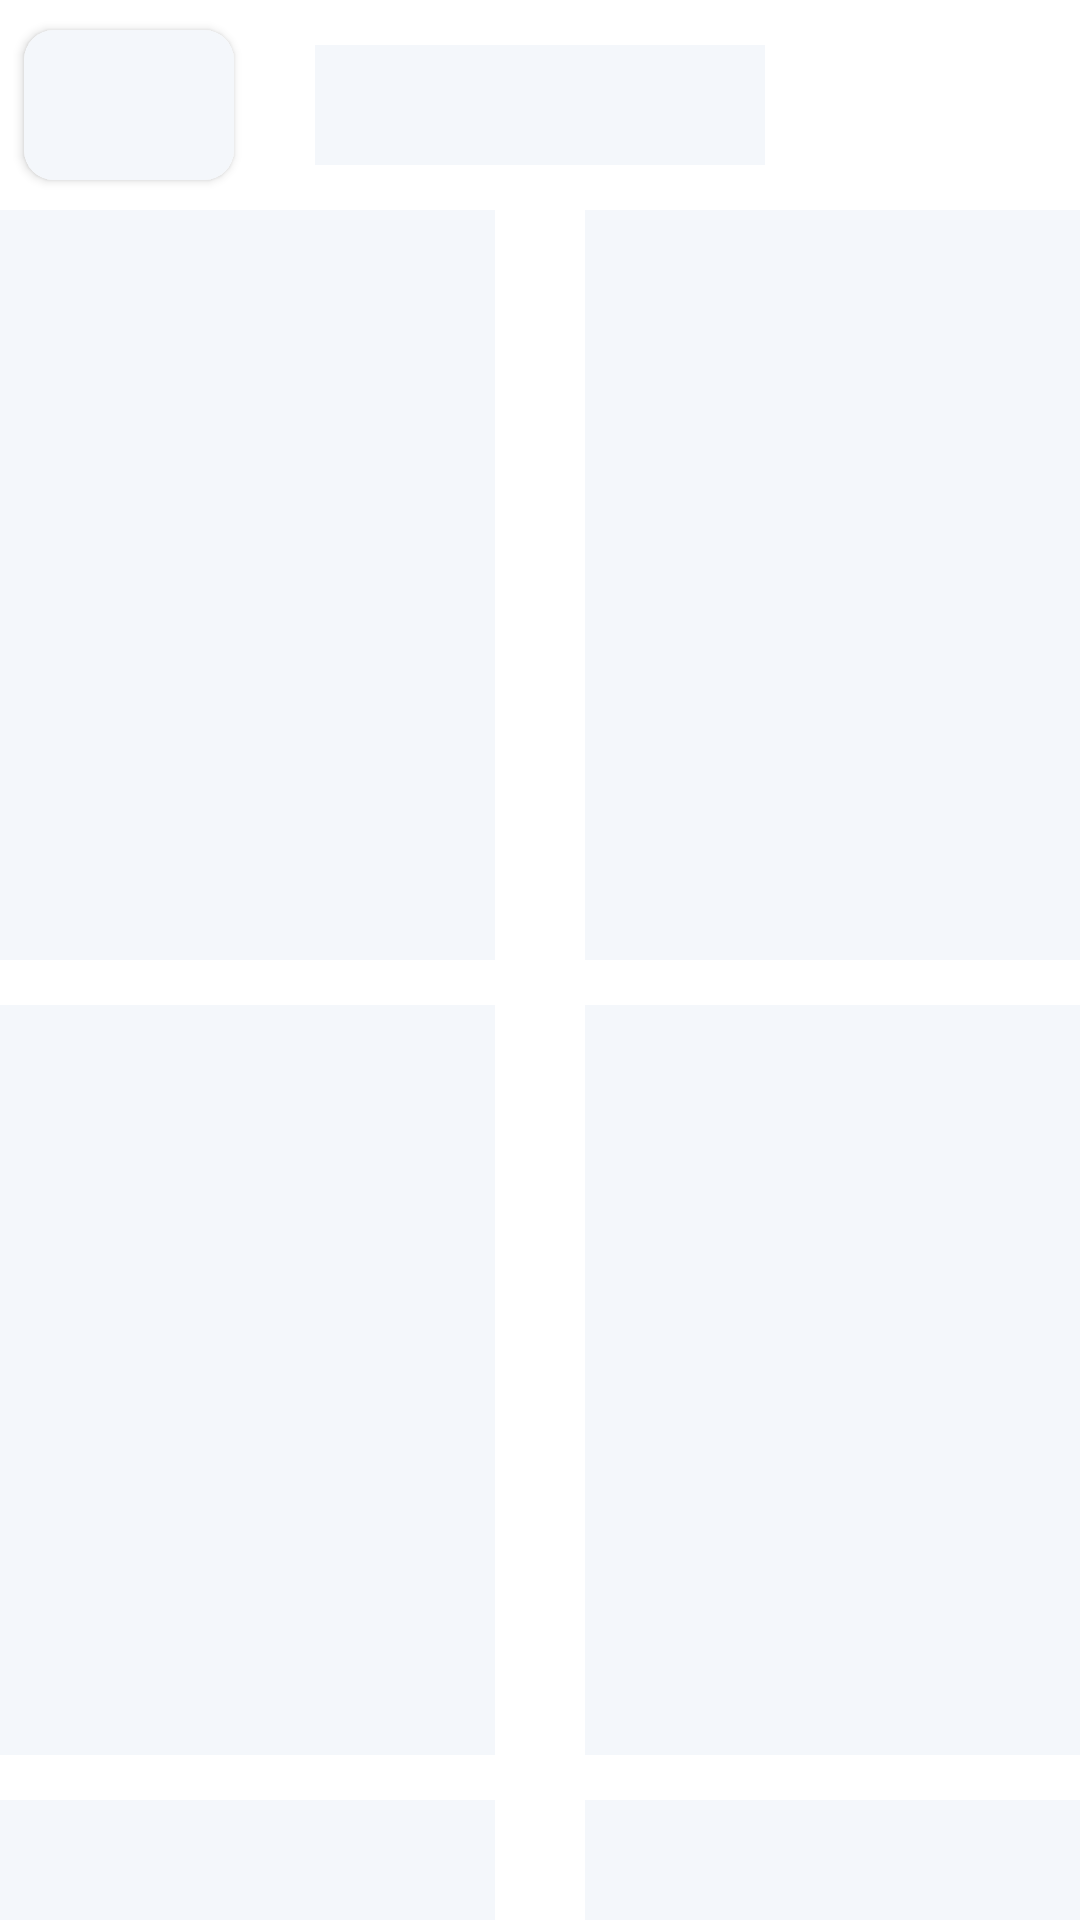

Layout XML and referenced resources for this Android screen:
<!-- AndroidManifest.xml: application theme Theme.GarudaNih -->
<!-- res/layout/placeholder_list.xml -->
<?xml version="1.0" encoding="utf-8"?>
<androidx.constraintlayout.widget.ConstraintLayout
    xmlns:android="http://schemas.android.com/apk/res/android"
    xmlns:app="http://schemas.android.com/apk/res-auto"
    android:layout_width="match_parent"
    android:layout_height="match_parent"
    android:background="@color/white"
    android:elevation="5dp">

    <androidx.cardview.widget.CardView
        android:id="@+id/cvArraowDetail1"
        android:layout_width="wrap_content"
        android:layout_height="wrap_content"
        android:layout_marginVertical="10dp"
        android:layout_marginStart="8dp"
        android:background="@color/bgDefault"
        app:cardCornerRadius="10dp"
        app:layout_constraintStart_toStartOf="parent"
        app:layout_constraintTop_toTopOf="parent">

        <ImageView
            android:id="@+id/ivBack1"
            android:layout_width="70dp"
            android:layout_height="50dp"
            android:padding="10dp"
            android:background="@color/bgDefault"
            android:contentDescription="@string/string_todo" />

    </androidx.cardview.widget.CardView>

    <TextView
        android:id="@+id/txtShowIntr1"
        android:layout_width="150dp"
        android:layout_height="40dp"
        android:layout_marginTop="15dp"
        android:fontFamily="@font/poppins_medium"
        android:background="@color/bgDefault"
        android:textAlignment="center"
        android:textColor="@color/warna_primary_font"
        android:textSize="18sp"
        android:textStyle="bold"
        app:layout_constraintEnd_toEndOf="parent"
        app:layout_constraintStart_toStartOf="parent"
        app:layout_constraintTop_toTopOf="parent" />

    <LinearLayout
        android:id="@+id/lySatu"
        android:layout_width="match_parent"
        android:layout_height="wrap_content"
        app:layout_constraintTop_toBottomOf="@+id/txtShowIntr1"
        android:orientation="horizontal"
        android:gravity="center"
        android:layout_marginTop="15dp"
        app:layout_constraintStart_toStartOf="parent"
        app:layout_constraintEnd_toEndOf="parent">

        <ImageView
            android:layout_width="170dp"
            android:layout_height="250dp"
            android:background="@color/bgDefault"
            app:layout_constraintBottom_toBottomOf="parent"
            app:layout_constraintEnd_toEndOf="parent"
            app:layout_constraintStart_toStartOf="parent"
            app:layout_constraintTop_toTopOf="parent">
        </ImageView>


        <ImageView
            android:layout_width="170dp"
            android:layout_height="250dp"
            android:background="@color/bgDefault"
            android:layout_marginStart="30dp"
            app:layout_constraintBottom_toBottomOf="parent"
            app:layout_constraintEnd_toEndOf="parent"
            app:layout_constraintStart_toStartOf="parent"
            app:layout_constraintTop_toTopOf="parent">
        </ImageView>

    </LinearLayout>

    <LinearLayout
        android:id="@+id/lyDua"
        android:layout_width="match_parent"
        android:layout_height="wrap_content"
        app:layout_constraintTop_toBottomOf="@+id/lySatu"
        android:orientation="horizontal"
        android:gravity="center"
        android:layout_marginTop="15dp"
        app:layout_constraintStart_toStartOf="parent"
        app:layout_constraintEnd_toEndOf="parent">

        <ImageView
            android:layout_width="170dp"
            android:layout_height="250dp"
            android:background="@color/bgDefault"
            app:layout_constraintBottom_toBottomOf="parent"
            app:layout_constraintEnd_toEndOf="parent"
            app:layout_constraintStart_toStartOf="parent"
            app:layout_constraintTop_toTopOf="parent">
        </ImageView>


        <ImageView
            android:layout_width="170dp"
            android:layout_height="250dp"
            android:background="@color/bgDefault"
            android:layout_marginStart="30dp"
            app:layout_constraintBottom_toBottomOf="parent"
            app:layout_constraintEnd_toEndOf="parent"
            app:layout_constraintStart_toStartOf="parent"
            app:layout_constraintTop_toTopOf="parent">
        </ImageView>

    </LinearLayout>

    <LinearLayout
        android:id="@+id/lyTiga"
        android:layout_width="match_parent"
        android:layout_height="wrap_content"
        app:layout_constraintTop_toBottomOf="@+id/lyDua"
        android:orientation="horizontal"
        android:gravity="center"
        android:layout_marginTop="15dp"
        app:layout_constraintStart_toStartOf="parent"
        app:layout_constraintEnd_toEndOf="parent">

        <ImageView
            android:layout_width="170dp"
            android:layout_height="250dp"
            android:background="@color/bgDefault"
            app:layout_constraintBottom_toBottomOf="parent"
            app:layout_constraintEnd_toEndOf="parent"
            app:layout_constraintStart_toStartOf="parent"
            app:layout_constraintTop_toTopOf="parent">
        </ImageView>


        <ImageView
            android:layout_width="170dp"
            android:layout_height="250dp"
            android:background="@color/bgDefault"
            android:layout_marginStart="30dp"
            app:layout_constraintBottom_toBottomOf="parent"
            app:layout_constraintEnd_toEndOf="parent"
            app:layout_constraintStart_toStartOf="parent"
            app:layout_constraintTop_toTopOf="parent">
        </ImageView>

    </LinearLayout>


</androidx.constraintlayout.widget.ConstraintLayout>
<!-- resources referenced by this layout -->
<resources>
  <color name="bgDefault">#F4F7FB</color>
  <color name="warna_primary_font">#464455</color>
  <color name="white">#FFFFFF</color>
  <string name="string_todo">TODO</string>
  <style name="Theme.GarudaNih" parent="Theme.MaterialComponents.DayNight.NoActionBar">
          
          <item name="background">@color/warna_background</item>
          <item name="colorPrimary">@color/warna_button</item>
          <item name="colorPrimaryVariant">@color/warna_second_button</item>
          <item name="colorOnPrimary">@color/warna_button</item>
          
          <item name="colorSecondary">@color/warna_button</item>
          <item name="colorSecondaryVariant">@color/teal_700</item>
          <item name="colorOnSecondary">@color/black</item>
          
          <item name="android:statusBarColor" tools:targetApi="l" tools:ignore="ObsoleteSdkInt">?attr/colorPrimaryVariant</item>
          
      </style>
  <color name="warna_background">#F3F7FD</color>
  <color name="warna_button">#2F82FF</color>
  <color name="warna_second_button">#ADB1BC</color>
  <color name="teal_700">#FF018786</color>
  <color name="black">#FF000000</color>
</resources>
